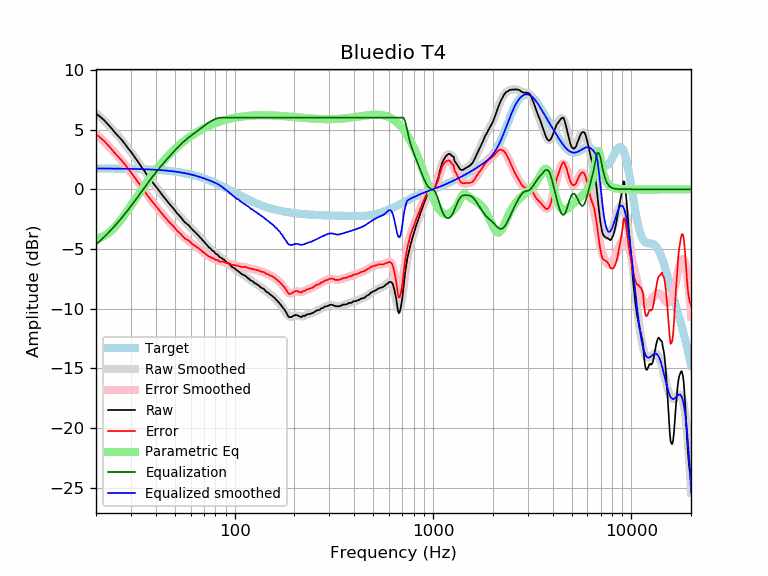

Values plotted in this chart, from the file beside it:
frequency, raw, error, smoothed, error_smoothed, equalization, parametric_eq, equalized_raw, equalized_smoothed, target
20, 6.34, 4.60, 6.38, 4.64, -4.64, -4.09, 1.71, 1.74, 1.74
21, 6.07, 4.33, 6.06, 4.31, -4.31, -4.03, 1.76, 1.74, 1.74
22, 5.77, 4.03, 5.73, 3.99, -3.99, -3.90, 1.78, 1.74, 1.74
23, 5.43, 3.69, 5.41, 3.67, -3.67, -3.70, 1.76, 1.74, 1.74
24, 5.08, 3.35, 5.08, 3.35, -3.35, -3.44, 1.74, 1.74, 1.74
25, 4.72, 2.99, 4.76, 3.02, -3.02, -3.14, 1.70, 1.73, 1.73
26, 4.42, 2.69, 4.43, 2.70, -2.70, -2.81, 1.72, 1.73, 1.73
27, 4.12, 2.40, 4.10, 2.38, -2.38, -2.45, 1.74, 1.73, 1.73
28, 3.79, 2.07, 3.78, 2.05, -2.05, -2.09, 1.74, 1.72, 1.72
29, 3.43, 1.71, 3.45, 1.73, -1.73, -1.73, 1.70, 1.72, 1.72
30, 3.15, 1.44, 3.12, 1.41, -1.41, -1.37, 1.74, 1.71, 1.71
31, 2.80, 1.09, 2.80, 1.09, -1.09, -1.01, 1.71, 1.71, 1.71
32, 2.48, 0.78, 2.48, 0.78, -0.78, -0.67, 1.71, 1.70, 1.70
33, 2.17, 0.48, 2.16, 0.47, -0.47, -0.34, 1.70, 1.70, 1.70
34, 1.83, 0.14, 1.86, 0.17, -0.17, -0.02, 1.66, 1.69, 1.69
35, 1.56, -0.12, 1.56, -0.12, 0.12, 0.28, 1.68, 1.68, 1.68
36, 1.24, -0.43, 1.27, -0.40, 0.40, 0.57, 1.64, 1.67, 1.67
37, 0.99, -0.67, 1.00, -0.67, 0.67, 0.84, 1.66, 1.66, 1.66
38, 0.72, -0.93, 0.73, -0.92, 0.92, 1.11, 1.64, 1.65, 1.65
39, 0.48, -1.16, 0.48, -1.16, 1.16, 1.35, 1.65, 1.64, 1.64
40, 0.25, -1.38, 0.24, -1.39, 1.39, 1.59, 1.65, 1.63, 1.63
41, 0.02, -1.60, 0.01, -1.62, 1.62, 1.81, 1.64, 1.62, 1.62
42, -0.21, -1.82, -0.22, -1.83, 1.83, 2.03, 1.62, 1.61, 1.61
43, -0.45, -2.05, -0.43, -2.03, 2.03, 2.23, 1.58, 1.60, 1.60
44, -0.65, -2.23, -0.64, -2.23, 2.23, 2.42, 1.58, 1.58, 1.58
45, -0.85, -2.42, -0.85, -2.42, 2.42, 2.60, 1.57, 1.57, 1.57
46, -1.05, -2.60, -1.04, -2.60, 2.60, 2.77, 1.55, 1.55, 1.55
47, -1.25, -2.79, -1.23, -2.77, 2.77, 2.93, 1.52, 1.54, 1.54
48, -1.41, -2.93, -1.42, -2.94, 2.94, 3.09, 1.53, 1.52, 1.52
49, -1.58, -3.08, -1.60, -3.10, 3.10, 3.23, 1.52, 1.50, 1.50
50, -1.76, -3.24, -1.78, -3.26, 3.26, 3.37, 1.50, 1.48, 1.48
51, -1.98, -3.44, -1.95, -3.41, 3.41, 3.51, 1.43, 1.46, 1.46
52, -2.11, -3.55, -2.11, -3.56, 3.56, 3.63, 1.45, 1.44, 1.44
53, -2.26, -3.68, -2.27, -3.69, 3.69, 3.75, 1.44, 1.42, 1.42
54, -2.42, -3.82, -2.43, -3.82, 3.82, 3.87, 1.41, 1.40, 1.40
55, -2.60, -3.97, -2.57, -3.95, 3.95, 3.98, 1.35, 1.38, 1.38
56, -2.75, -4.10, -2.71, -4.06, 4.06, 4.08, 1.31, 1.35, 1.35
57, -2.85, -4.17, -2.84, -4.17, 4.17, 4.18, 1.32, 1.33, 1.33
58, -2.96, -4.26, -2.97, -4.27, 4.27, 4.27, 1.31, 1.30, 1.30
59, -3.06, -4.33, -3.09, -4.37, 4.37, 4.36, 1.31, 1.27, 1.27
60, -3.21, -4.45, -3.21, -4.46, 4.46, 4.45, 1.25, 1.24, 1.24
61, -3.35, -4.56, -3.33, -4.55, 4.55, 4.53, 1.20, 1.22, 1.22
62, -3.46, -4.64, -3.45, -4.63, 4.63, 4.60, 1.18, 1.19, 1.19
63, -3.57, -4.72, -3.57, -4.72, 4.72, 4.68, 1.15, 1.16, 1.16
64, -3.68, -4.80, -3.68, -4.80, 4.80, 4.75, 1.13, 1.12, 1.12
65, -3.80, -4.89, -3.80, -4.89, 4.89, 4.82, 1.09, 1.09, 1.09
66, -3.90, -4.96, -3.91, -4.97, 4.97, 4.88, 1.07, 1.06, 1.06
67, -4.04, -5.06, -4.03, -5.06, 5.06, 4.94, 1.02, 1.02, 1.02
68, -4.13, -5.12, -4.15, -5.14, 5.14, 5.00, 1.01, 0.99, 0.99
69, -4.29, -5.24, -4.27, -5.22, 5.22, 5.06, 0.94, 0.95, 0.95
70, -4.37, -5.29, -4.39, -5.30, 5.30, 5.11, 0.94, 0.92, 0.92
71, -4.51, -5.39, -4.50, -5.38, 5.38, 5.16, 0.87, 0.88, 0.88
72, -4.62, -5.46, -4.61, -5.46, 5.46, 5.21, 0.84, 0.84, 0.84
73, -4.72, -5.52, -4.72, -5.53, 5.53, 5.26, 0.81, 0.81, 0.81
74, -4.85, -5.62, -4.82, -5.59, 5.59, 5.30, 0.74, 0.77, 0.77
75, -4.93, -5.66, -4.92, -5.65, 5.65, 5.35, 0.72, 0.73, 0.73
76, -5.00, -5.69, -5.02, -5.71, 5.71, 5.39, 0.71, 0.69, 0.69
77, -5.13, -5.78, -5.10, -5.76, 5.76, 5.43, 0.63, 0.65, 0.65
78, -5.17, -5.78, -5.19, -5.80, 5.80, 5.47, 0.63, 0.61, 0.61
79, -5.25, -5.82, -5.27, -5.84, 5.84, 5.50, 0.60, 0.57, 0.57
... 553 more rows
